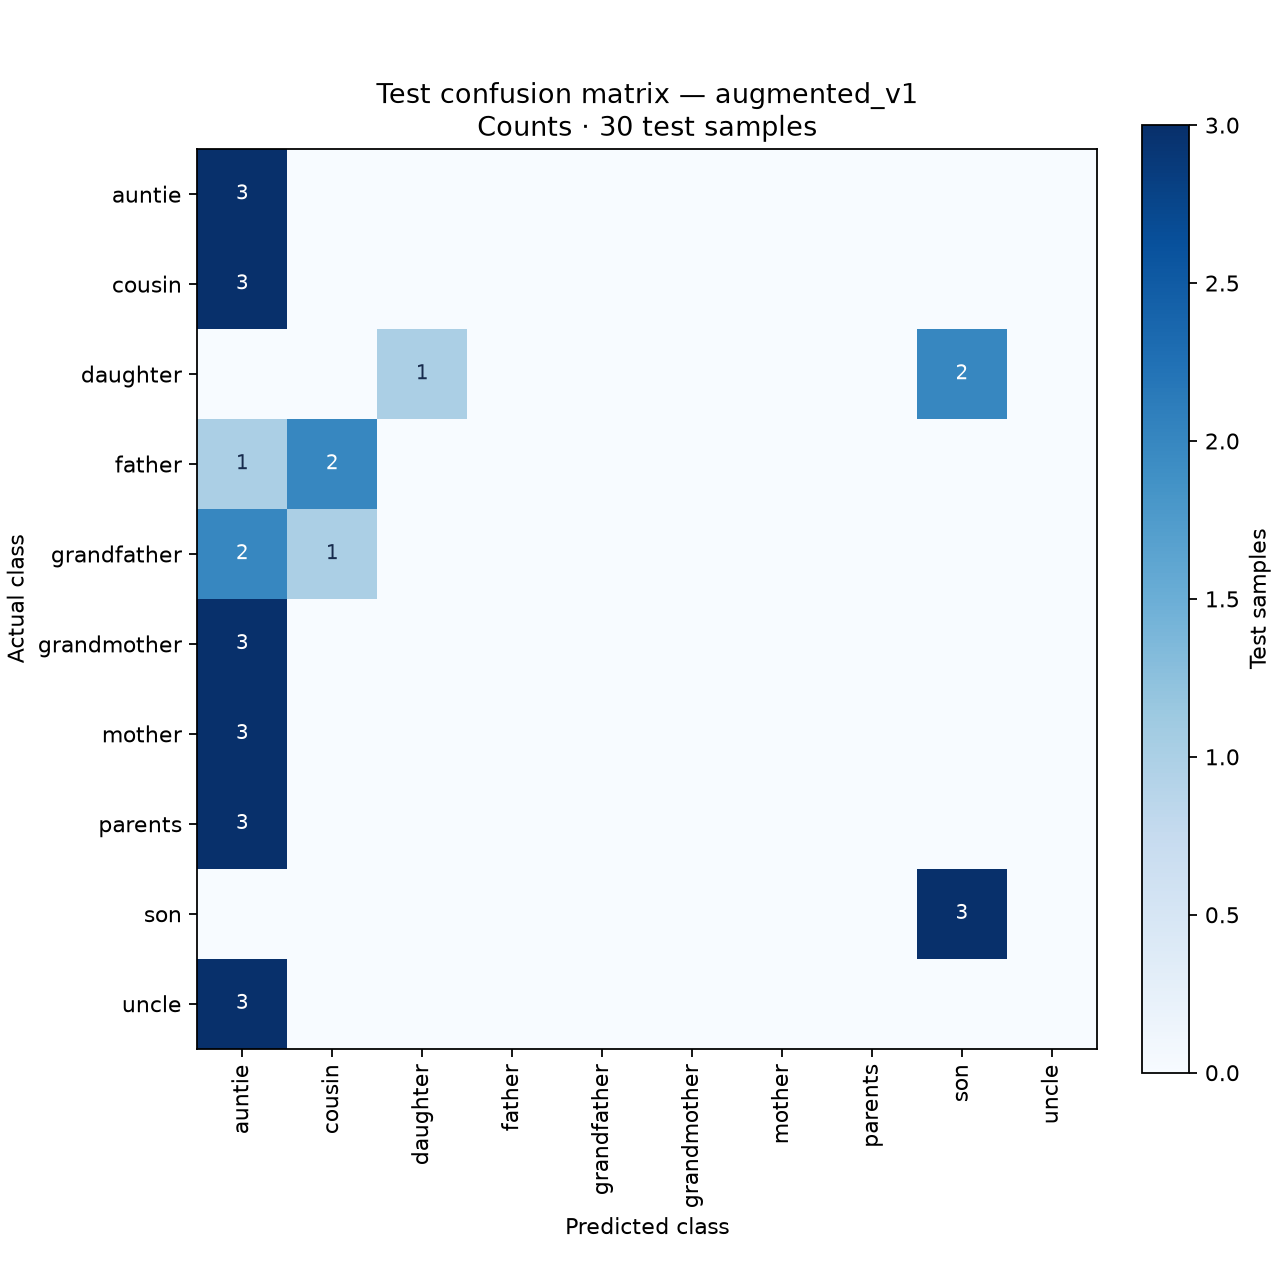

The table this chart was drawn from, first rows:
Actual / Predicted, auntie, cousin, daughter, father, grandfather, grandmother, mother, parents, son, uncle
auntie, 3, 0, 0, 0, 0, 0, 0, 0, 0, 0
cousin, 3, 0, 0, 0, 0, 0, 0, 0, 0, 0
daughter, 0, 0, 1, 0, 0, 0, 0, 0, 2, 0
father, 1, 2, 0, 0, 0, 0, 0, 0, 0, 0
grandfather, 2, 1, 0, 0, 0, 0, 0, 0, 0, 0
grandmother, 3, 0, 0, 0, 0, 0, 0, 0, 0, 0
mother, 3, 0, 0, 0, 0, 0, 0, 0, 0, 0
parents, 3, 0, 0, 0, 0, 0, 0, 0, 0, 0
son, 0, 0, 0, 0, 0, 0, 0, 0, 3, 0
uncle, 3, 0, 0, 0, 0, 0, 0, 0, 0, 0
